Labelled photos from "data", an image-classification folder in poleval/2026-polocrbench. The possible labels are: real, real degraded, real handwritten.

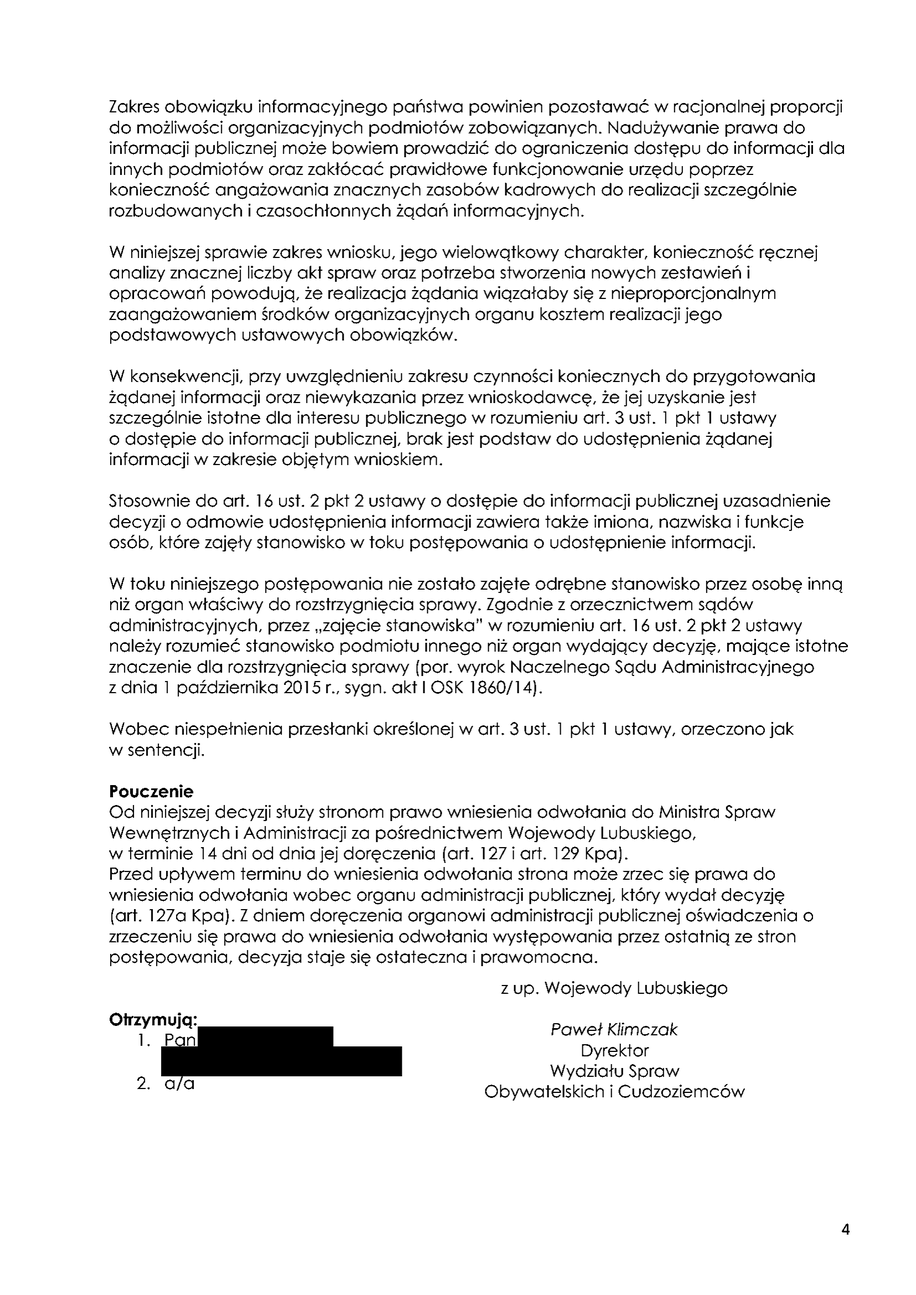
Label: real

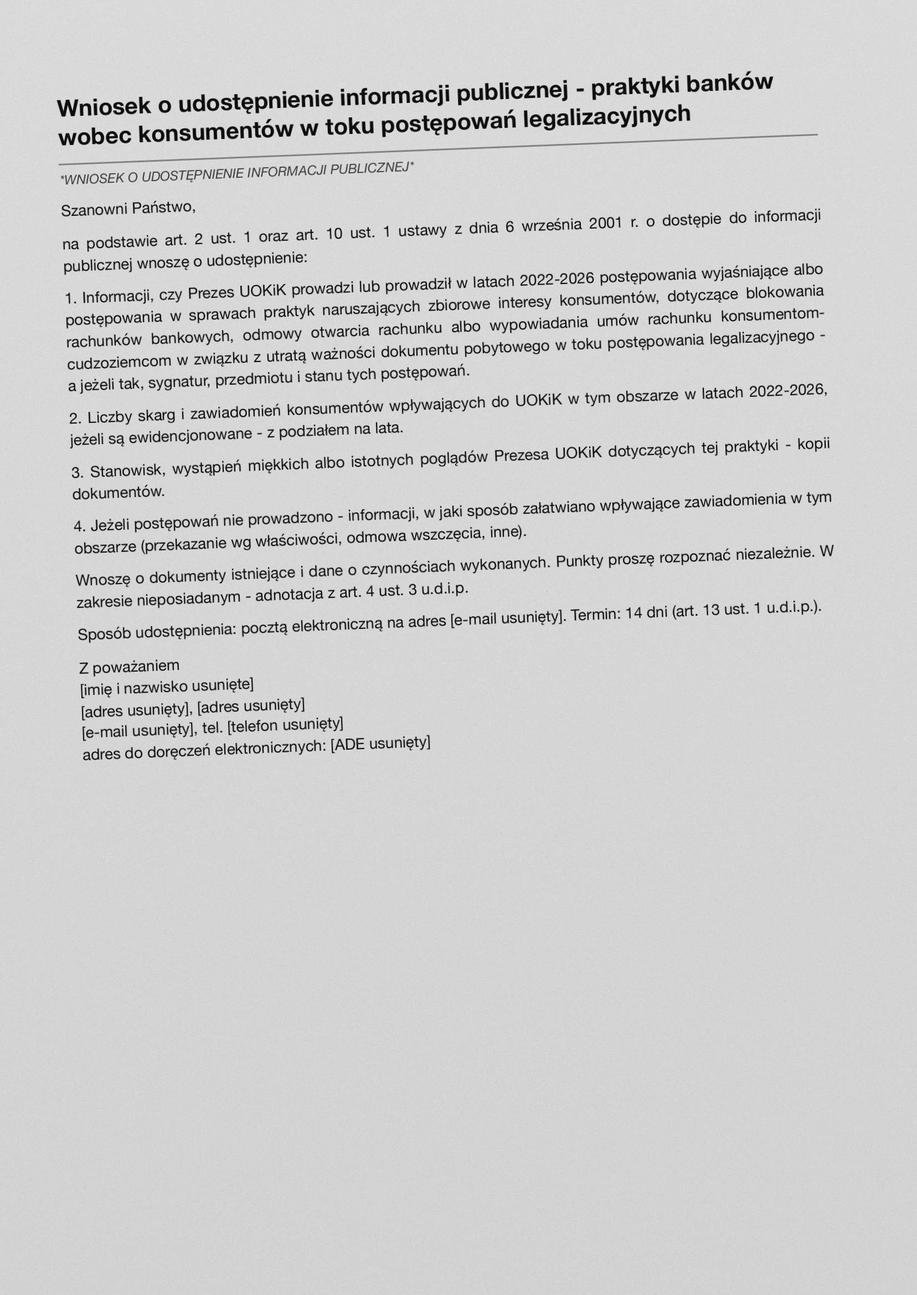
Label: real degraded

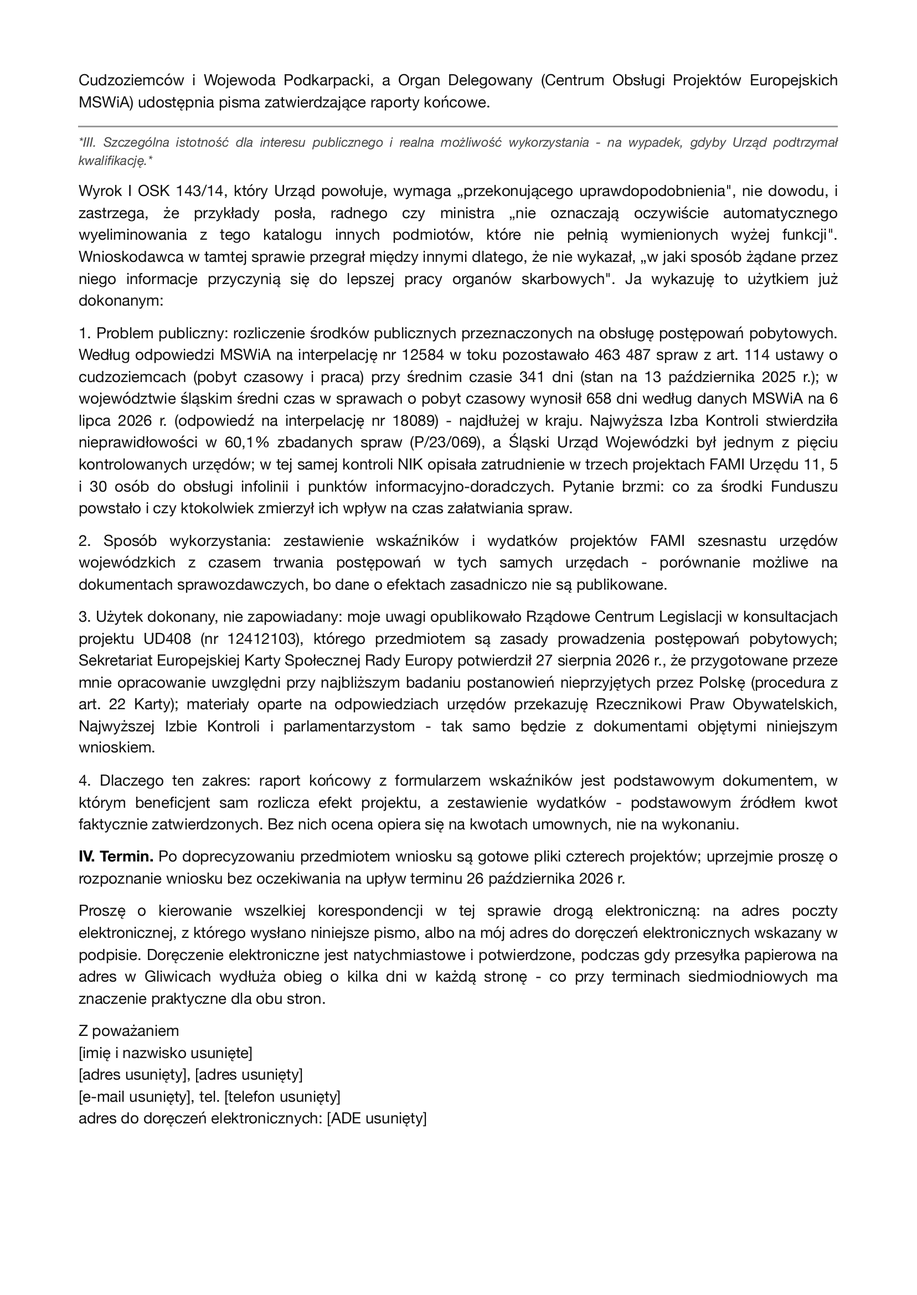
Label: real

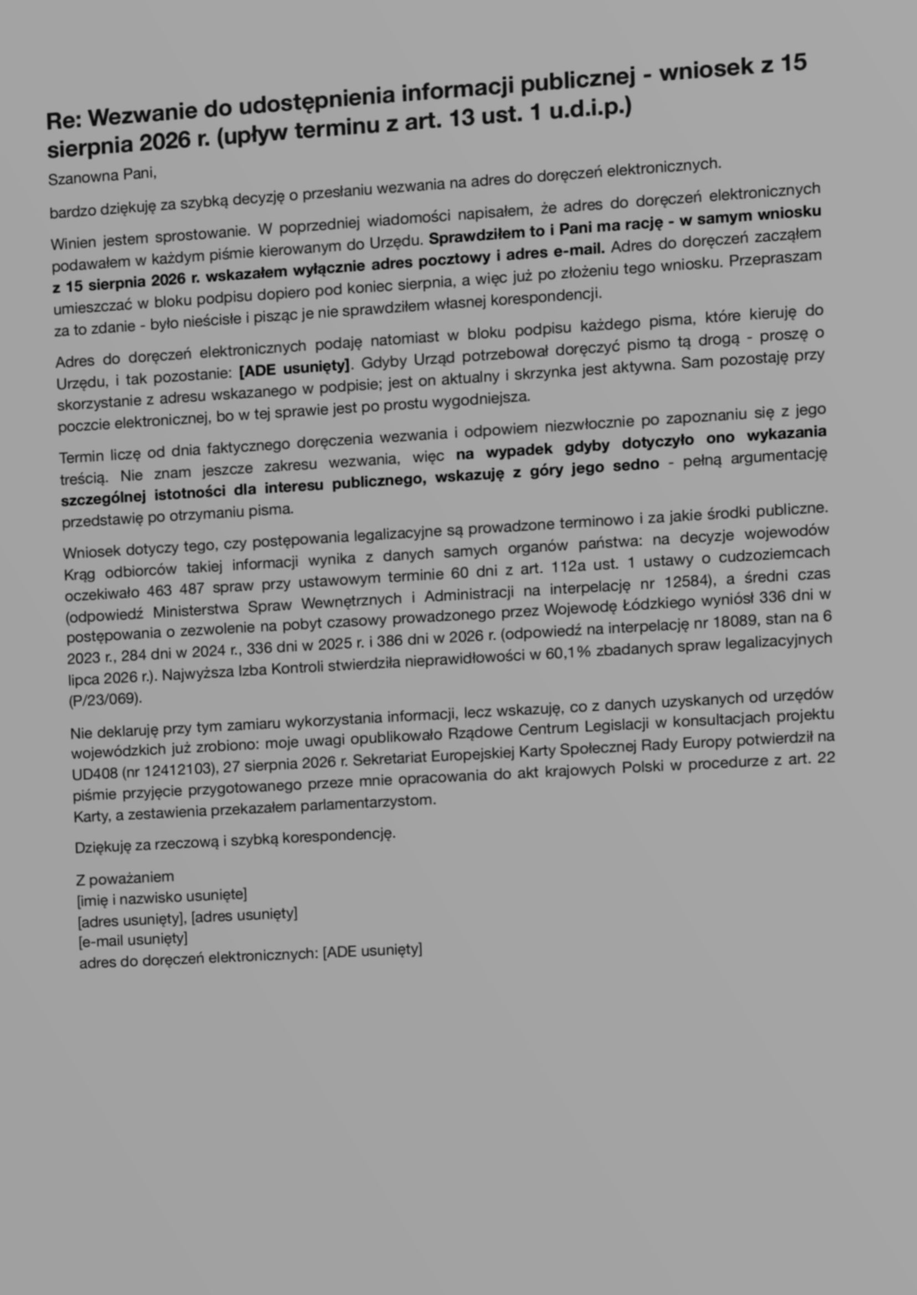
Label: real degraded

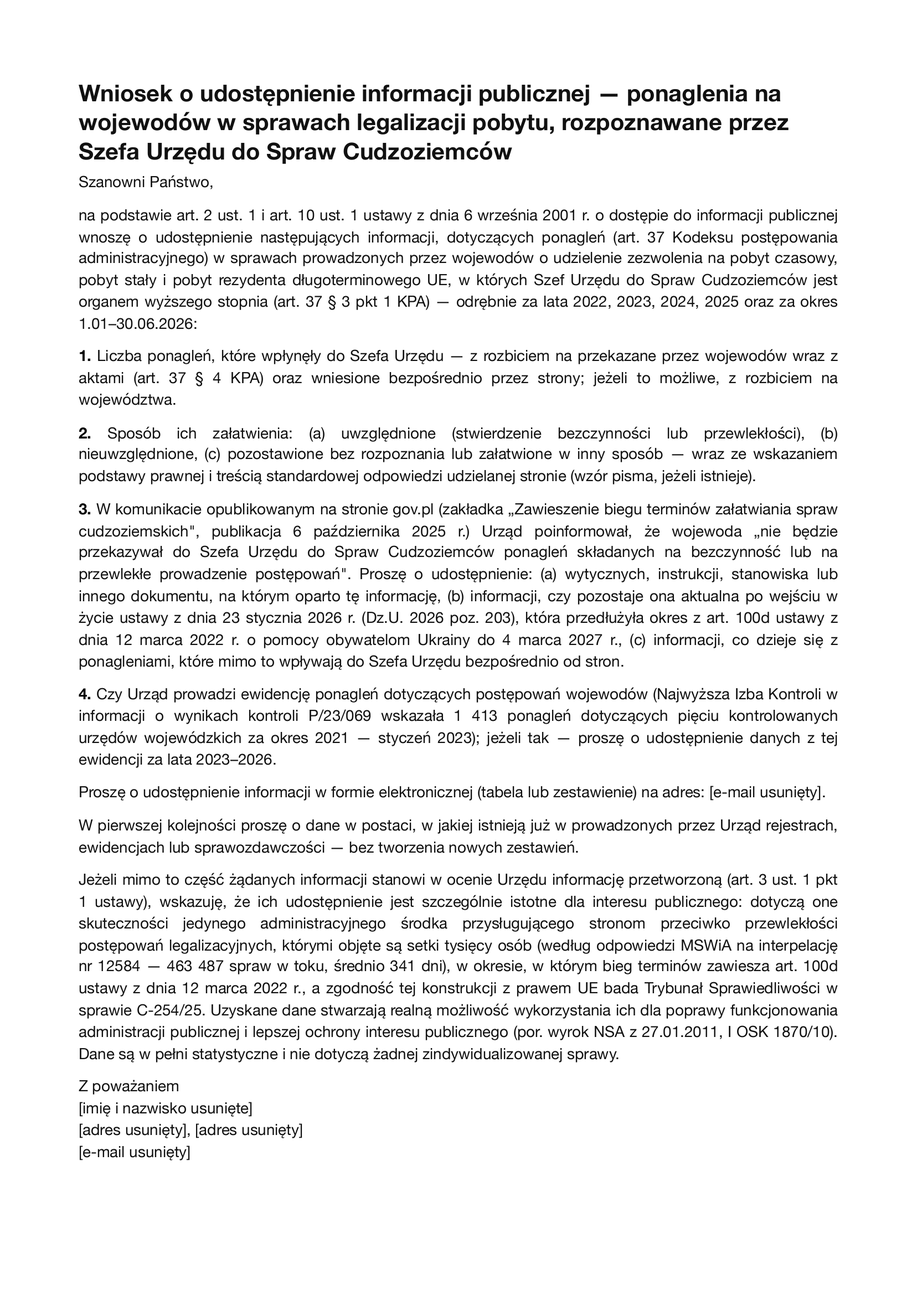
Label: real

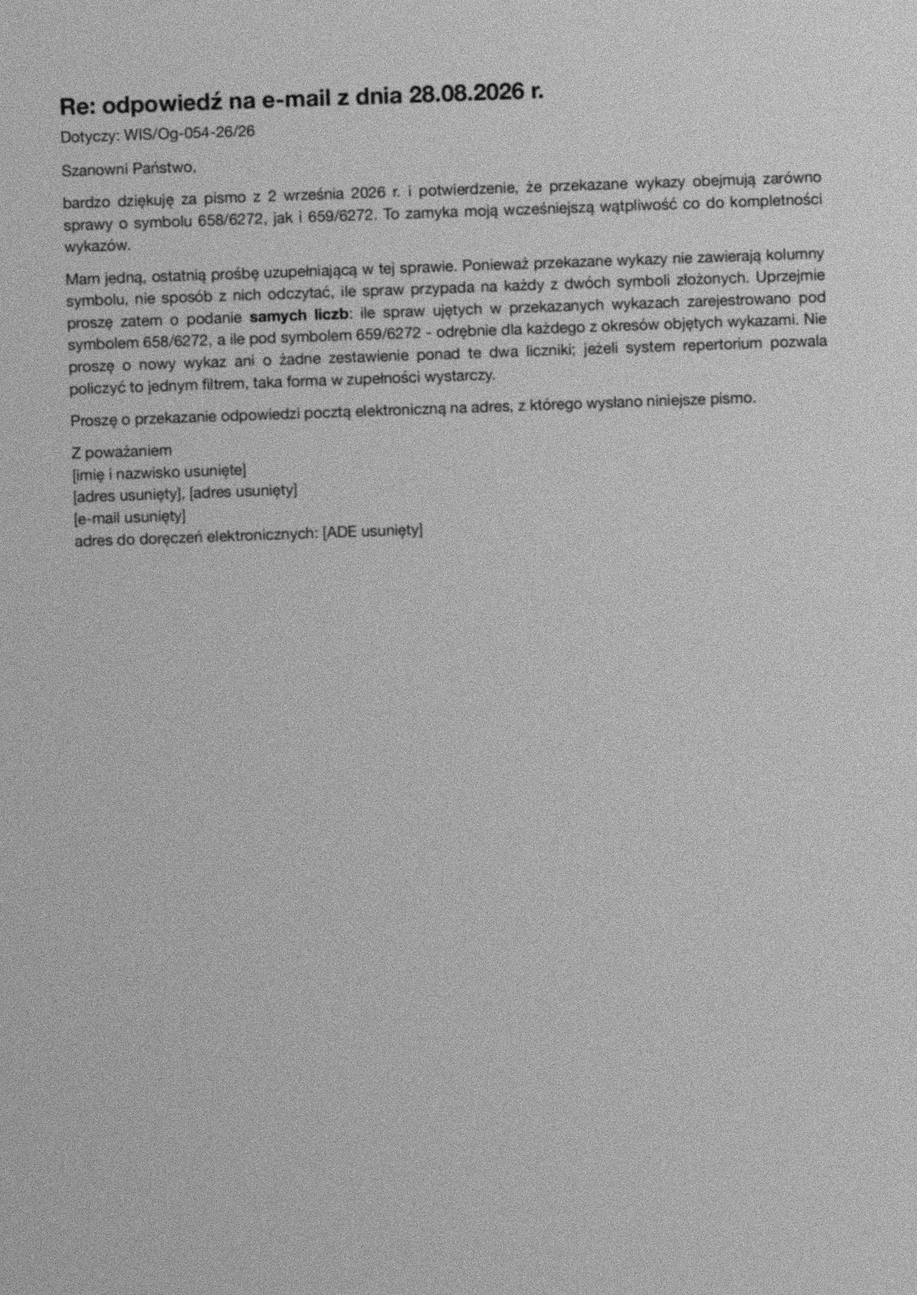
Label: real degraded
